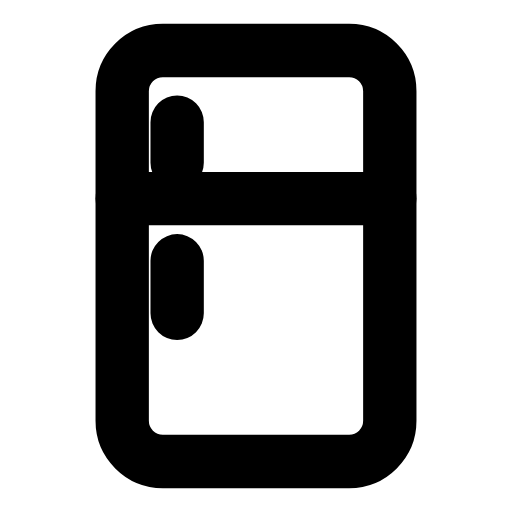
t = 0.00 s
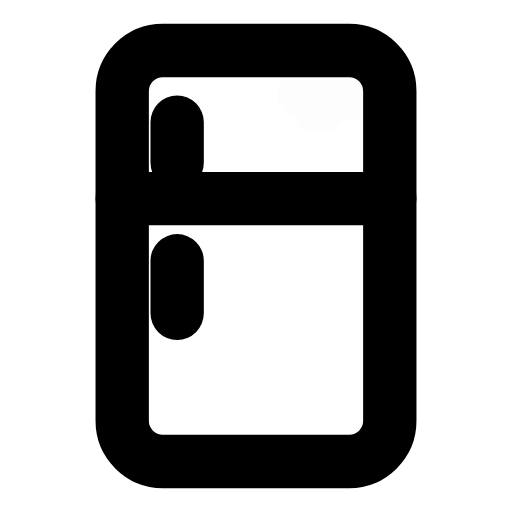
t = 0.27 s
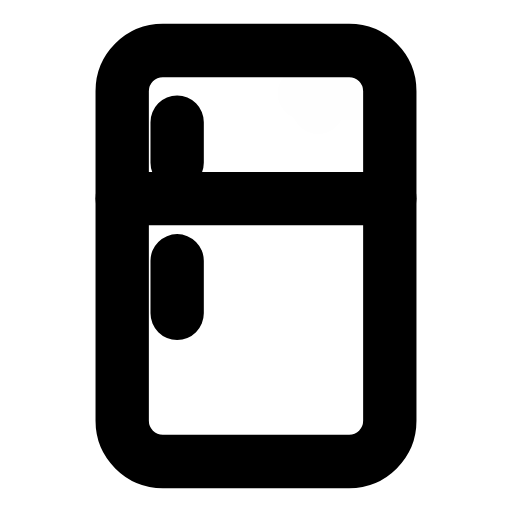
t = 0.55 s
t = 0.83 s: frame unchanged from t = 0.00 s, image omitted
t = 1.13 s: frame unchanged from t = 0.00 s, image omitted
t = 1.40 s: frame unchanged from t = 0.00 s, image omitted

The animated SVG that drew these frames (rendered in a browser with its animation timeline set to each time). Animation: 1 SMIL element (animate=1); one cycle of 1.70 s, repeats indefinitely.

<svg xmlns="http://www.w3.org/2000/svg" width="24" height="24" viewBox="0 0 24 24" fill="none"><g transform="translate(-1.44 -1.44) scale(1.12)"><rect stroke="currentColor" stroke-width="2.232" stroke-linecap="round" stroke-linejoin="round" fill="none" x="6.4" y="3.4" width="11.2" height="17.2" rx="1.7"></rect><path stroke="currentColor" stroke-width="2.232" stroke-linecap="round" stroke-linejoin="round" fill="none" d="M6.4 9.6L17.6 9.6"></path><path stroke="currentColor" stroke-width="2.232" stroke-linecap="round" stroke-linejoin="round" fill="none" d="M8.7 6.4L8.7 8.1M8.7 12.2L8.7 14.4"></path><g opacity="0"><animate attributeName="opacity" values="0;0;0.9;0;0;0;0;0.9;0;0;0" keyTimes="0;0.1575;0.2475;0.351;0.45;0.6;0.666;0.735;0.795;0.9;1" dur="1.7s" repeatCount="indefinite" calcMode="spline" keySplines="0.16 1 0.3 1;0.16 1 0.3 1;0.16 1 0.3 1;0.16 1 0.3 1;0.16 1 0.3 1;0.16 1 0.3 1;0.16 1 0.3 1;0.16 1 0.3 1;0.16 1 0.3 1;0.16 1 0.3 1"/><path stroke="currentColor" stroke-width="2.232" stroke-linecap="round" stroke-linejoin="round" fill="none" d="M14.6 4.6L14.6 5.8M14 5.2L15.2 5.2M15.2 5.2L16.4 5.2"></path></g></g></svg>
